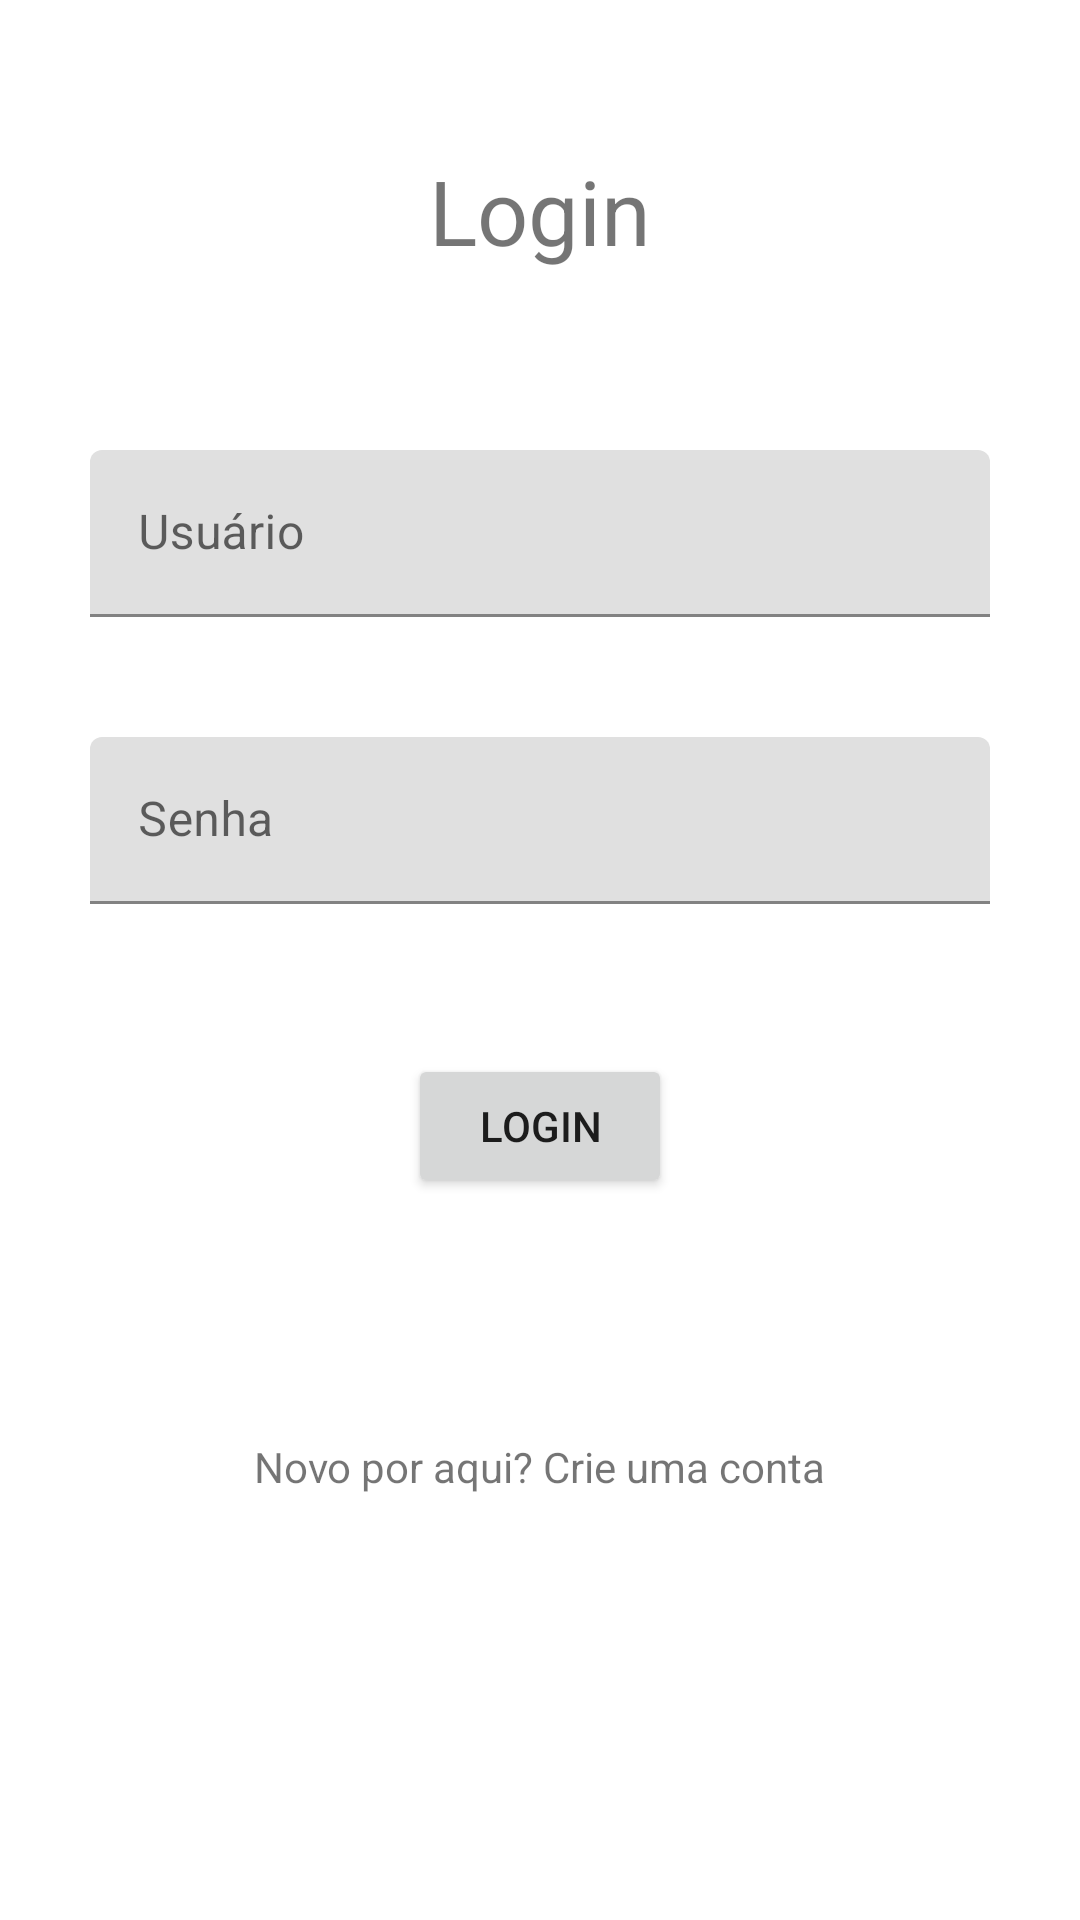

Produce the Android XML layout that renders to this screen, including the resource entries it uses.
<!-- AndroidManifest.xml: application theme Theme.Apiyoutube -->
<!-- res/layout/activity_login.xml -->
<?xml version="1.0" encoding="utf-8"?>
<androidx.constraintlayout.widget.ConstraintLayout xmlns:android="http://schemas.android.com/apk/res/android"
    xmlns:app="http://schemas.android.com/apk/res-auto"
    xmlns:tools="http://schemas.android.com/tools"
    android:layout_width="match_parent"
    android:layout_height="match_parent"
    tools:context=".Login">



    <TextView
        android:layout_width="match_parent"
        android:layout_height="wrap_content"
        android:text="Login"
        android:textSize="30sp"
        android:gravity="center"
        app:layout_constraintTop_toTopOf="parent"
        android:layout_marginTop="50dp"
        />

    <com.google.android.material.textfield.TextInputLayout
        android:id="@+id/username"
        app:layout_constraintTop_toTopOf="parent"

        android:layout_marginTop="150dp"
        android:layout_marginStart="30dp"
        android:layout_marginEnd="30dp"
        android:layout_width="match_parent"
        android:layout_height="wrap_content">

        <com.google.android.material.textfield.TextInputEditText
            android:id="@+id/edtLoginUsuario"
            android:drawableEnd="@drawable/ic_baseline_person"
            android:layout_width="match_parent"
            android:layout_height="wrap_content"
            android:hint="Usuário" />


    </com.google.android.material.textfield.TextInputLayout>

    <com.google.android.material.textfield.TextInputLayout
        android:layout_marginTop="40dp"
        android:layout_marginStart="30dp"
        android:layout_marginEnd="30dp"
        app:layout_constraintStart_toStartOf="@id/username"
        app:layout_constraintTop_toBottomOf="@id/username"
        android:id="@+id/password"
        android:layout_width="match_parent"
        android:layout_height="wrap_content">

        <com.google.android.material.textfield.TextInputEditText
            android:id="@+id/edtLoginSenha"
            android:drawableEnd="@drawable/ic_baseline_lock"
            android:layout_width="match_parent"
            android:layout_height="wrap_content"
            android:hint="Senha" />


    </com.google.android.material.textfield.TextInputLayout>

    <Button
        app:layout_constraintTop_toBottomOf="@id/password"
        app:layout_constraintStart_toStartOf="@id/password"
        app:layout_constraintEnd_toEndOf="@id/password"
        android:text="Login"
        android:layout_marginTop="50dp"
        android:id="@+id/btnLogin"
        android:layout_width="wrap_content"
        android:layout_height="wrap_content"/>

    <ProgressBar
        android:id="@+id/progressLogin"
        android:layout_width="wrap_content"
        android:layout_height="wrap_content"
        android:visibility="gone"
        app:layout_constraintEnd_toEndOf="parent"
        app:layout_constraintStart_toStartOf="parent"
        app:layout_constraintTop_toBottomOf="@id/password"
        app:layout_constraintBottom_toTopOf="@id/btnLogin"
        />

    <TextView
        android:id="@+id/txtLogin"
        android:layout_width="wrap_content"
        android:layout_height="wrap_content"
        android:text="Novo por aqui? Crie uma conta"
        app:layout_constraintTop_toBottomOf="@id/btnLogin"
        android:layout_marginTop="80dp"
        app:layout_constraintEnd_toEndOf="parent"
        app:layout_constraintStart_toStartOf="parent"

        />

</androidx.constraintlayout.widget.ConstraintLayout>
<!-- resources referenced by this layout -->
<resources>
  <style name="Theme.Apiyoutube" parent="Theme.MaterialComponents.DayNight.NoActionBar">
          
          <item name="colorPrimary">@color/purple_500</item>
          <item name="colorPrimaryVariant">@color/purple_700</item>
          <item name="colorOnPrimary">@color/white</item>
          
          <item name="colorSecondary">@color/teal_200</item>
          <item name="colorSecondaryVariant">@color/teal_700</item>
          <item name="colorOnSecondary">@color/black</item>
          
          <item name="android:statusBarColor" tools:targetApi="l">?attr/colorPrimaryVariant</item>
          
      </style>
  <!-- not gathered from this repository: default colours our renderer supplied (Android Studio template values) -->
  <color name="purple_500">#FF6200EE</color>
  <color name="purple_700">#FF3700B3</color>
  <color name="teal_200">#FF03DAC5</color>
  <color name="teal_700">#FF018786</color>
  <color name="black">#FF000000</color>
  <color name="white">#FFFFFFFF</color>
</resources>
